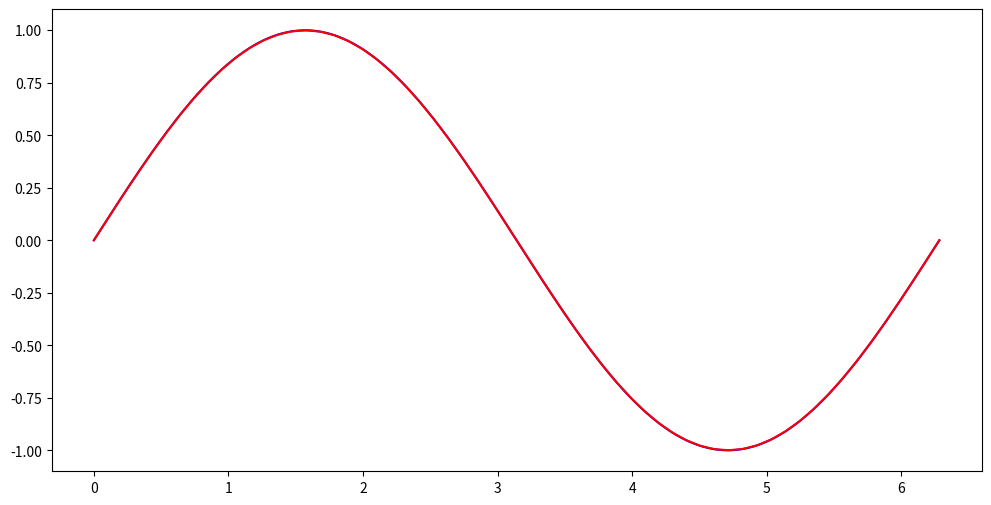

Here is the Python script that generated this plot:
import numpy as np
import matplotlib.pyplot as plt

lut = []

RES = 16

for i in range(RES):
    lut.append(np.sin(i/(RES-1) * np.pi / 2.))

lut = np.array(lut)

print("float sin_luts[] = float[](")
for i in lut:
    print("\t" + str(round(i,20)) + ",")
print(");")



def SinHalfPi(x):
    x = x / (np.pi / 2.) * (RES-1)
    fx = np.floor(x)
    cx = fx + 1
    t = x - fx
    return (1 - t) * lut[fx.astype('int32')] + t * lut[cx.astype('int32')] #np.interp(x, (fx, lut[fx.astype('int32')]), (cx, lut[cx.astype('int32')])

def Sin(x):
    x = np.fmod(x, 2*np.pi)
    ges = np.sign(np.fmod(x, np.pi) - np.pi/2)
    bes = np.sign(np.pi - x)
    x = np.fmod(x, np.pi/2)
    ges2 = (np.pi/2 * (ges > 0)) + ges * -x
    return bes * SinHalfPi(ges2)


def Cos(x):
    idx = np.fmod(x + (1000 * 2 * np.pi + np.pi/2), np.pi*2)
    return lut[np.array(idx*1000, dtype='int32')]

x = np.arange(0, 2 * np.pi, 0.0001)


true = np.sin(x)
luts = Sin(x)

fig, ax = plt.subplots(figsize=(12, 6))
ax.plot(x, true, color='blue', label='Sine wave')
plt.plot(x, luts, color='red', label='Sine wave (approx.)')
#plt.xlim((0, 2 * np.pi))
plt.show()
